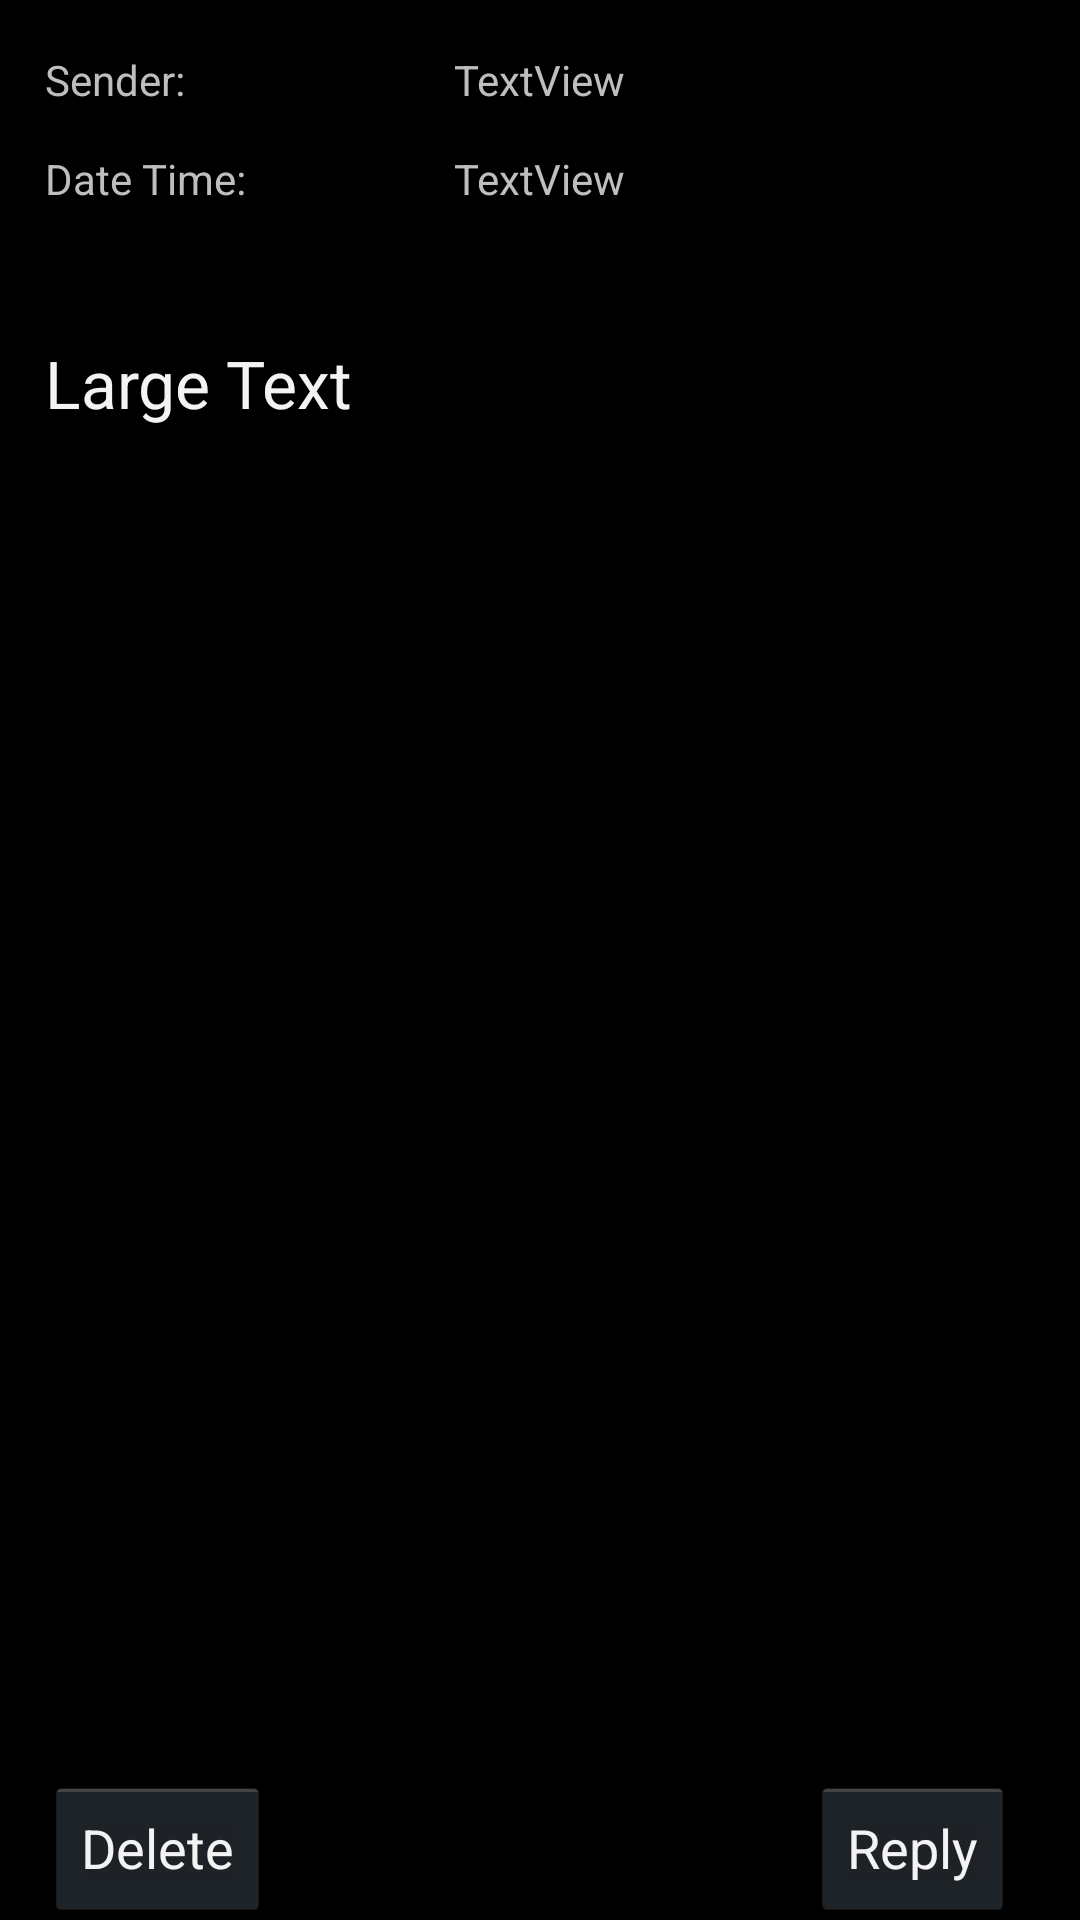

Layout XML and referenced resources for this Android screen:
<!-- AndroidManifest.xml: application theme AppTheme -->
<!-- res/layout/activity_message_view.xml -->
<RelativeLayout xmlns:android="http://schemas.android.com/apk/res/android"
    xmlns:tools="http://schemas.android.com/tools"
    android:id="@+id/container"
    android:layout_width="match_parent"
    android:layout_height="match_parent"
    tools:context="com.seniordesign.studentorgmanager.MessageViewActivity"
    tools:ignore="MergeRootFrame" >

    <TextView
        android:id="@+id/mailViewSenderLabel"
        android:layout_width="wrap_content"
        android:layout_height="wrap_content"
        android:layout_alignParentLeft="true"
        android:layout_alignParentTop="true"
        android:layout_marginLeft="15dp"
        android:layout_marginTop="17dp"
        android:text="Sender: " />

    <TextView
        android:id="@+id/mailViewDateTimeLabel"
        android:layout_width="wrap_content"
        android:layout_height="wrap_content"
        android:layout_alignLeft="@+id/mailViewSenderLabel"
        android:layout_below="@+id/mailViewSenderLabel"
        android:layout_marginTop="14dp"
        android:text="Date Time:" />

    <TextView
        android:id="@+id/mailViewContent"
        android:layout_width="wrap_content"
        android:layout_height="wrap_content"
        android:layout_above="@+id/replyButton"
        android:layout_alignLeft="@+id/mailViewDateTimeLabel"
        android:layout_alignRight="@+id/replyButton"
        android:layout_below="@+id/mailViewDateTimeLabel"
        android:layout_marginTop="44dp"
        android:text="Large Text"
        android:textAppearance="?android:attr/textAppearanceLarge" />

    <TextView
        android:id="@+id/mailViewDateTimeVal"
        android:layout_width="wrap_content"
        android:layout_height="wrap_content"
        android:layout_alignBaseline="@+id/mailViewDateTimeLabel"
        android:layout_alignBottom="@+id/mailViewDateTimeLabel"
        android:layout_centerHorizontal="true"
        android:text="TextView" />

    <TextView
        android:id="@+id/mailViewSenderVal"
        android:layout_width="wrap_content"
        android:layout_height="wrap_content"
        android:layout_above="@+id/mailViewDateTimeLabel"
        android:layout_alignLeft="@+id/mailViewDateTimeVal"
        android:text="TextView" />

    <Button
        android:id="@+id/deleteButton"
        android:layout_width="wrap_content"
        android:layout_height="wrap_content"
        android:layout_alignLeft="@+id/mailViewDateTimeLabel"
        android:layout_below="@+id/mailViewContent"
        android:text="Delete" />

    <Button
        android:id="@+id/replyButton"
        android:layout_width="wrap_content"
        android:layout_height="wrap_content"
        android:layout_alignParentBottom="true"
        android:layout_alignParentRight="true"
        android:layout_marginRight="22dp"
        android:text="Reply" />

</RelativeLayout>
<!-- resources referenced by this layout -->
<resources>
  <style name="AppTheme" parent="AppBaseTheme">
          
          
      </style>
  <style name="AppBaseTheme" parent="android:Theme.Holo">
          
      </style>
</resources>
